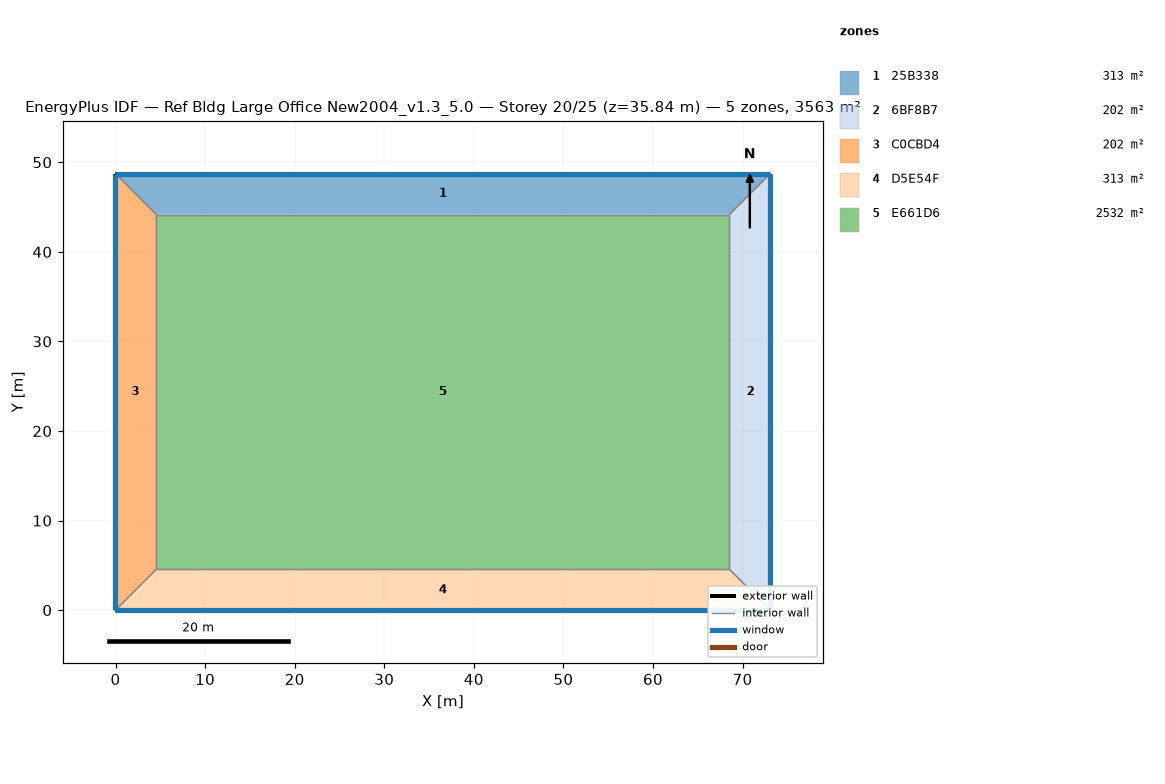
=== STOREY PLAN SPEC (per zone: floor XY polygon, exterior-wall plan segments, windows/doors) ===
zone 1: 25B338  (313.4 m²)
  floor: (73.10, 48.74) (68.53, 44.16) (4.57, 44.16) (-0.01, 48.74)
  exterior wall: (73.10, 48.74) – (-0.01, 48.74)  [73.1 m]
    window: (73.10, 48.74) – (-0.01, 48.74)  [115.9 m²]
  interior walls: 3
zone 2: 6BF8B7  (202.0 m²)
  floor: (73.10, 48.74) (73.10, 0.00) (68.53, 4.57) (68.53, 44.16)
  exterior wall: (73.10, 0.00) – (73.10, 48.74)  [48.7 m]
    window: (73.10, 0.00) – (73.10, 48.74)  [77.3 m²]
  interior walls: 3
zone 3: C0CBD4  (202.0 m²)
  floor: (4.57, 44.16) (4.57, 4.57) (-0.01, 0.00) (-0.01, 48.74)
  exterior wall: (-0.01, 48.74) – (-0.01, 0.00)  [48.7 m]
    window: (-0.01, 48.74) – (-0.01, 0.00)  [77.3 m²]
  interior walls: 3
zone 4: D5E54F  (313.4 m²)
  floor: (68.53, 4.57) (73.10, 0.00) (-0.01, 0.00) (4.57, 4.57)
  exterior wall: (-0.01, 0.00) – (73.10, 0.00)  [73.1 m]
    window: (-0.01, 0.00) – (73.10, 0.00)  [115.9 m²]
  interior walls: 3
zone 5: E661D6  (2532.3 m²)
  floor: (68.53, 44.16) (68.53, 4.57) (4.57, 4.57) (4.57, 44.16)
  interior walls: 4

=== DERIVED (storey summary) ===
Building: Ref Bldg Large Office New2004_v1.3_5.0
Storey: 20 of 25  (floor level z = 35.84 m)
Storey gross floor area: 3563.1 m²
Zones on this storey: 5
  - 25B338: floor 313.4 m²; exterior wall 73.1 m (200.6 m²); 1 window(s) 115.9 m²; WWR 57.8%
  - 6BF8B7: floor 202.0 m²; exterior wall 48.7 m (133.7 m²); 1 window(s) 77.3 m²; WWR 57.8%
  - C0CBD4: floor 202.0 m²; exterior wall 48.7 m (133.7 m²); 1 window(s) 77.3 m²; WWR 57.8%
  - D5E54F: floor 313.4 m²; exterior wall 73.1 m (200.6 m²); 1 window(s) 115.9 m²; WWR 57.8%
  - E661D6: floor 2532.3 m²
Zone adjacency: (none detected)